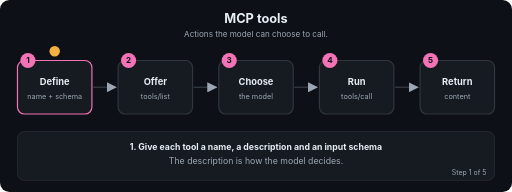
t = 0.00 s
t = 1.69 s: frame unchanged from t = 0.00 s, image omitted
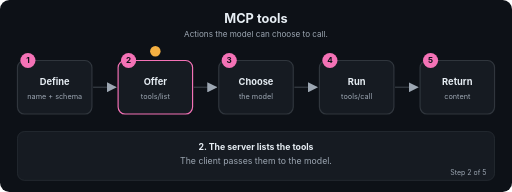
t = 3.24 s
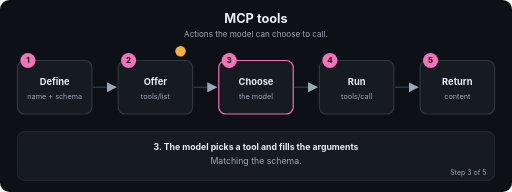
t = 5.01 s
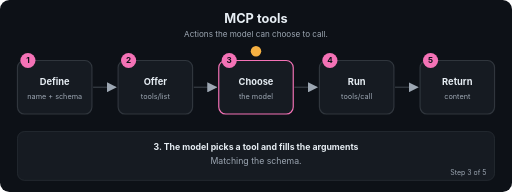
t = 6.71 s
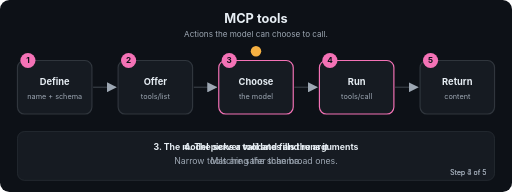
t = 7.20 s

The animated SVG that drew these frames (rendered in a browser with its animation timeline set to each time). Animation: 22 SMIL elements (animate=22); frames cover the first 7.20 s, repeats indefinitely.

<svg xmlns="http://www.w3.org/2000/svg" viewBox="0 0 880 330" width="880" height="330" role="img" aria-labelledby="t d" font-family="-apple-system,Segoe UI,Helvetica,Arial,sans-serif">
<title id="t">MCP tools</title>
<desc id="d">Actions the model can choose to call.</desc>
<defs><marker id="ah" viewBox="0 0 10 10" refX="9" refY="5" markerWidth="7" markerHeight="7" orient="auto"><path d="M0,0 L10,5 L0,10 z" fill="#9DA7B3"/></marker></defs>
<rect width="880" height="330" rx="16" fill="#0D1117"/>
<text x="440.0" y="40" font-size="22" fill="#E6EDF3" font-weight="700" text-anchor="middle">MCP tools</text>
<text x="440.0" y="64" font-size="14" fill="#9DA7B3" font-weight="400" text-anchor="middle">Actions the model can choose to call.</text>
<line x1="160" y1="150" x2="199" y2="150" stroke="#30363D" stroke-width="2.5" marker-end="url(#ah)"/>
<line x1="333" y1="150" x2="372" y2="150" stroke="#30363D" stroke-width="2.5" marker-end="url(#ah)"/>
<line x1="506" y1="150" x2="545" y2="150" stroke="#30363D" stroke-width="2.5" marker-end="url(#ah)"/>
<line x1="679" y1="150" x2="718" y2="150" stroke="#30363D" stroke-width="2.5" marker-end="url(#ah)"/>
<rect x="30" y="104" width="128" height="92" rx="12" fill="#161B22" stroke="#30363D" stroke-width="2"><animate attributeName="stroke" dur="12.0s" repeatCount="indefinite" keyTimes="0;0.2;0.212;1" values="#F472B6;#F472B6;#30363D;#30363D"/></rect>
<circle cx="48" cy="104" r="13" fill="#F472B6"/><text x="48" y="109" font-size="14" fill="#0D1117" font-weight="700" text-anchor="middle">1</text>
<text x="94" y="146" font-size="16" fill="#E6EDF3" font-weight="700" text-anchor="middle">Define</text>
<text x="94" y="170" font-size="12.5" fill="#9DA7B3" font-weight="400" text-anchor="middle">name + schema</text>
<rect x="203" y="104" width="128" height="92" rx="12" fill="#161B22" stroke="#30363D" stroke-width="2"><animate attributeName="stroke" dur="12.0s" repeatCount="indefinite" keyTimes="0;0.188;0.2;0.4;0.412;1" values="#30363D;#30363D;#F472B6;#F472B6;#30363D;#30363D"/></rect>
<circle cx="221" cy="104" r="13" fill="#F472B6"/><text x="221" y="109" font-size="14" fill="#0D1117" font-weight="700" text-anchor="middle">2</text>
<text x="267" y="146" font-size="16" fill="#E6EDF3" font-weight="700" text-anchor="middle">Offer</text>
<text x="267" y="170" font-size="12.5" fill="#9DA7B3" font-weight="400" text-anchor="middle">tools/list</text>
<rect x="376" y="104" width="128" height="92" rx="12" fill="#161B22" stroke="#30363D" stroke-width="2"><animate attributeName="stroke" dur="12.0s" repeatCount="indefinite" keyTimes="0;0.388;0.4;0.6;0.612;1" values="#30363D;#30363D;#F472B6;#F472B6;#30363D;#30363D"/></rect>
<circle cx="394" cy="104" r="13" fill="#F472B6"/><text x="394" y="109" font-size="14" fill="#0D1117" font-weight="700" text-anchor="middle">3</text>
<text x="440" y="146" font-size="16" fill="#E6EDF3" font-weight="700" text-anchor="middle">Choose</text>
<text x="440" y="170" font-size="12.5" fill="#9DA7B3" font-weight="400" text-anchor="middle">the model</text>
<rect x="549" y="104" width="128" height="92" rx="12" fill="#161B22" stroke="#30363D" stroke-width="2"><animate attributeName="stroke" dur="12.0s" repeatCount="indefinite" keyTimes="0;0.588;0.6;0.8;0.812;1" values="#30363D;#30363D;#F472B6;#F472B6;#30363D;#30363D"/></rect>
<circle cx="567" cy="104" r="13" fill="#F472B6"/><text x="567" y="109" font-size="14" fill="#0D1117" font-weight="700" text-anchor="middle">4</text>
<text x="613" y="146" font-size="16" fill="#E6EDF3" font-weight="700" text-anchor="middle">Run</text>
<text x="613" y="170" font-size="12.5" fill="#9DA7B3" font-weight="400" text-anchor="middle">tools/call</text>
<rect x="722" y="104" width="128" height="92" rx="12" fill="#161B22" stroke="#30363D" stroke-width="2"><animate attributeName="stroke" dur="12.0s" repeatCount="indefinite" keyTimes="0;0.788;0.8;1.0" values="#30363D;#30363D;#F472B6;#F472B6"/></rect>
<circle cx="740" cy="104" r="13" fill="#F472B6"/><text x="740" y="109" font-size="14" fill="#0D1117" font-weight="700" text-anchor="middle">5</text>
<text x="786" y="146" font-size="16" fill="#E6EDF3" font-weight="700" text-anchor="middle">Return</text>
<text x="786" y="170" font-size="12.5" fill="#9DA7B3" font-weight="400" text-anchor="middle">content</text>
<circle r="9" fill="#F5B042" cx="94" cy="88"><animate attributeName="cx" dur="12.0s" repeatCount="indefinite" keyTimes="0.0;0.01;0.2;0.27;0.4;0.47;0.6;0.67;0.8;0.87;1.0" values="94;94;94;267;267;440;440;613;613;786;786"/><animate attributeName="cy" dur="12.0s" repeatCount="indefinite" keyTimes="0.0;0.01;0.2;0.27;0.4;0.47;0.6;0.67;0.8;0.87;1.0" values="88;88;88;88;88;88;88;88;88;88;88"/></circle>
<rect x="30" y="226" width="820" height="84" rx="12" fill="#161B22" stroke="#30363D"/>
<text x="440.0" y="258" font-size="15" fill="#E6EDF3" font-weight="700" text-anchor="middle" opacity="0">1. Give each tool a name, a description and an input schema<animate attributeName="opacity" dur="12.0s" repeatCount="indefinite" keyTimes="0;0.2;0.212;1" values="1;1;0;0"/></text>
<text x="440.0" y="282" font-size="15" fill="#9DA7B3" font-weight="400" text-anchor="middle" opacity="0">The description is how the model decides.<animate attributeName="opacity" dur="12.0s" repeatCount="indefinite" keyTimes="0;0.2;0.212;1" values="1;1;0;0"/></text>
<text x="836" y="300" font-size="12" fill="#9DA7B3" text-anchor="end" opacity="0">Step 1 of 5<animate attributeName="opacity" dur="12.0s" repeatCount="indefinite" keyTimes="0;0.2;0.212;1" values="1;1;0;0"/></text>
<text x="440.0" y="258" font-size="15" fill="#E6EDF3" font-weight="700" text-anchor="middle" opacity="0">2. The server lists the tools<animate attributeName="opacity" dur="12.0s" repeatCount="indefinite" keyTimes="0;0.188;0.2;0.4;0.412;1" values="0;0;1;1;0;0"/></text>
<text x="440.0" y="282" font-size="15" fill="#9DA7B3" font-weight="400" text-anchor="middle" opacity="0">The client passes them to the model.<animate attributeName="opacity" dur="12.0s" repeatCount="indefinite" keyTimes="0;0.188;0.2;0.4;0.412;1" values="0;0;1;1;0;0"/></text>
<text x="836" y="300" font-size="12" fill="#9DA7B3" text-anchor="end" opacity="0">Step 2 of 5<animate attributeName="opacity" dur="12.0s" repeatCount="indefinite" keyTimes="0;0.188;0.2;0.4;0.412;1" values="0;0;1;1;0;0"/></text>
<text x="440.0" y="258" font-size="15" fill="#E6EDF3" font-weight="700" text-anchor="middle" opacity="0">3. The model picks a tool and fills the arguments<animate attributeName="opacity" dur="12.0s" repeatCount="indefinite" keyTimes="0;0.388;0.4;0.6;0.612;1" values="0;0;1;1;0;0"/></text>
<text x="440.0" y="282" font-size="15" fill="#9DA7B3" font-weight="400" text-anchor="middle" opacity="0">Matching the schema.<animate attributeName="opacity" dur="12.0s" repeatCount="indefinite" keyTimes="0;0.388;0.4;0.6;0.612;1" values="0;0;1;1;0;0"/></text>
<text x="836" y="300" font-size="12" fill="#9DA7B3" text-anchor="end" opacity="0">Step 3 of 5<animate attributeName="opacity" dur="12.0s" repeatCount="indefinite" keyTimes="0;0.388;0.4;0.6;0.612;1" values="0;0;1;1;0;0"/></text>
<text x="440.0" y="258" font-size="15" fill="#E6EDF3" font-weight="700" text-anchor="middle" opacity="0">4. The server validates and runs it<animate attributeName="opacity" dur="12.0s" repeatCount="indefinite" keyTimes="0;0.588;0.6;0.8;0.812;1" values="0;0;1;1;0;0"/></text>
<text x="440.0" y="282" font-size="15" fill="#9DA7B3" font-weight="400" text-anchor="middle" opacity="0">Narrow tools are safer than broad ones.<animate attributeName="opacity" dur="12.0s" repeatCount="indefinite" keyTimes="0;0.588;0.6;0.8;0.812;1" values="0;0;1;1;0;0"/></text>
<text x="836" y="300" font-size="12" fill="#9DA7B3" text-anchor="end" opacity="0">Step 4 of 5<animate attributeName="opacity" dur="12.0s" repeatCount="indefinite" keyTimes="0;0.588;0.6;0.8;0.812;1" values="0;0;1;1;0;0"/></text>
<text x="440.0" y="258" font-size="15" fill="#E6EDF3" font-weight="700" text-anchor="middle" opacity="0">5. It returns text or data to the model<animate attributeName="opacity" dur="12.0s" repeatCount="indefinite" keyTimes="0;0.788;0.8;1.0" values="0;0;1;1"/></text>
<text x="440.0" y="282" font-size="15" fill="#9DA7B3" font-weight="400" text-anchor="middle" opacity="0">With isError set if something failed.<animate attributeName="opacity" dur="12.0s" repeatCount="indefinite" keyTimes="0;0.788;0.8;1.0" values="0;0;1;1"/></text>
<text x="836" y="300" font-size="12" fill="#9DA7B3" text-anchor="end" opacity="0">Step 5 of 5<animate attributeName="opacity" dur="12.0s" repeatCount="indefinite" keyTimes="0;0.788;0.8;1.0" values="0;0;1;1"/></text>
</svg>
